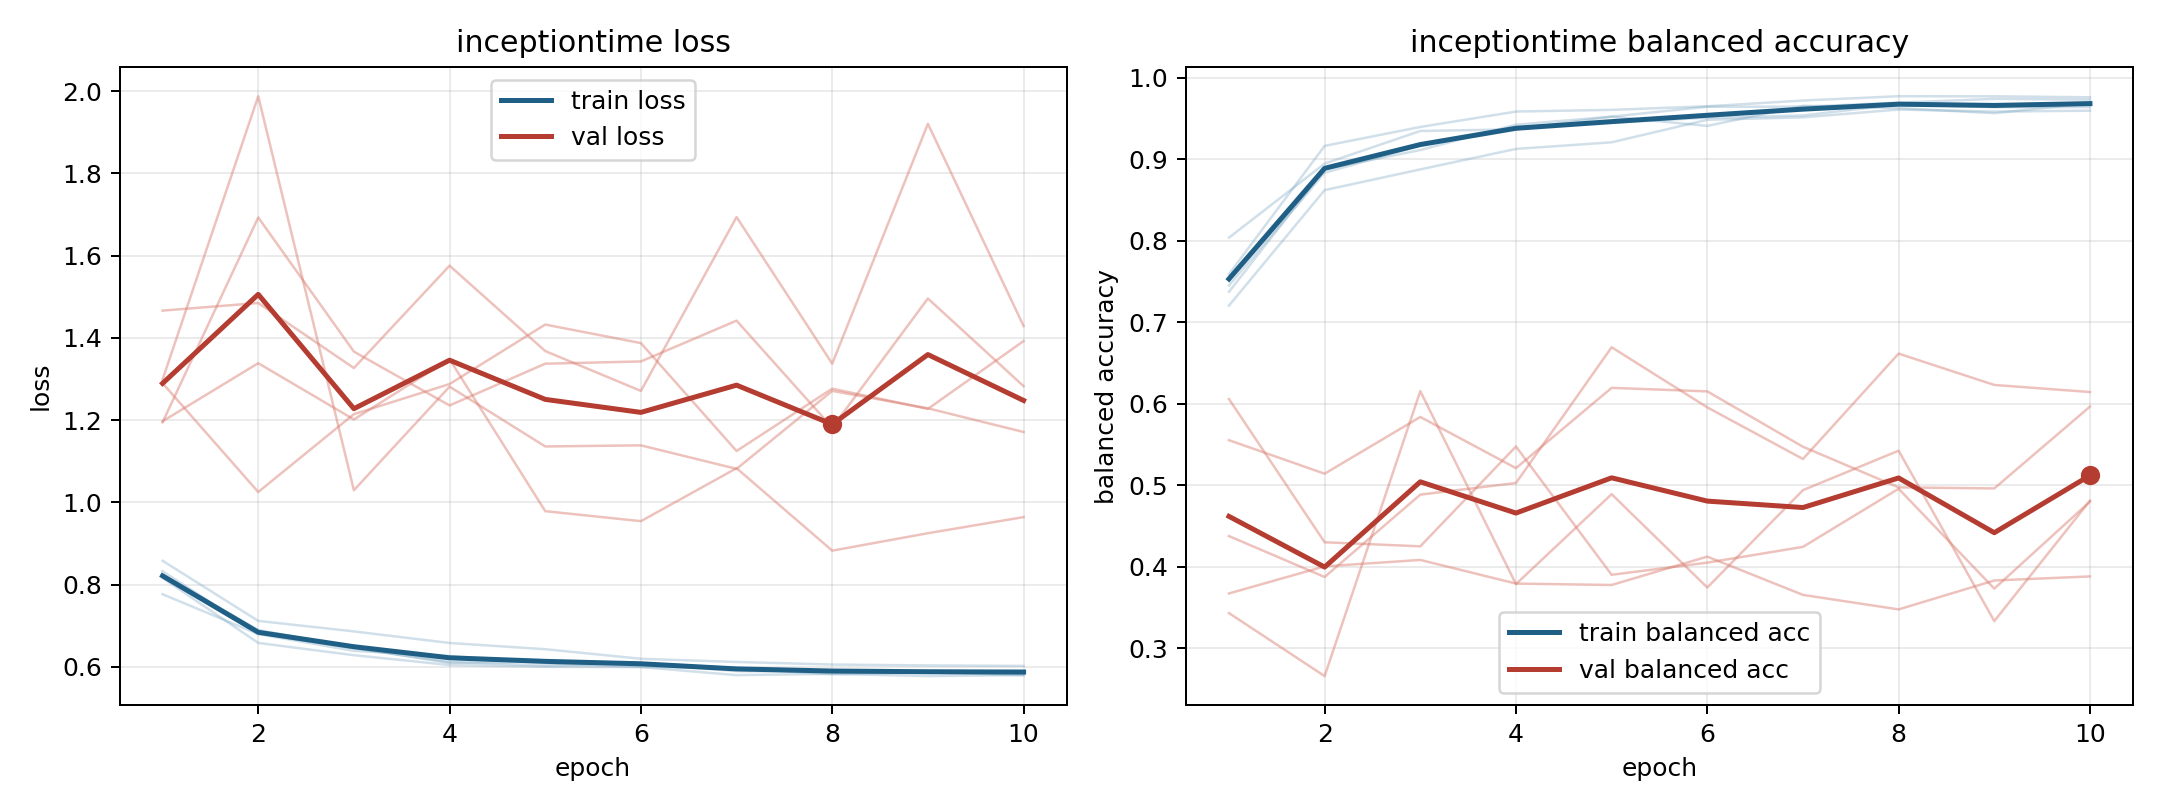

The data file committed next to this chart (first rows):
model, fold, epoch, train_loss, train_balanced_accuracy, val_loss, val_balanced_accuracy
inceptiontime, 1, 1, 0.8331, 0.7373, 1.29, 0.5552
inceptiontime, 1, 2, 0.6816, 0.8878, 1.025, 0.514
inceptiontime, 1, 3, 0.6453, 0.9114, 1.215, 0.5837
inceptiontime, 1, 4, 0.6121, 0.9426, 1.288, 0.5209
inceptiontime, 1, 5, 0.6032, 0.9524, 1.433, 0.6194
inceptiontime, 1, 6, 0.6094, 0.941, 1.388, 0.6151
inceptiontime, 1, 7, 0.5899, 0.9658, 1.125, 0.5471
inceptiontime, 1, 8, 0.5882, 0.9628, 1.277, 0.4973
inceptiontime, 1, 9, 0.5868, 0.9566, 1.228, 0.496
inceptiontime, 1, 10, 0.5798, 0.9689, 1.393, 0.5964
inceptiontime, 2, 1, 0.8165, 0.759, 1.195, 0.6058
inceptiontime, 2, 2, 0.6585, 0.9165, 1.693, 0.4299
inceptiontime, 2, 3, 0.6287, 0.9397, 1.367, 0.4249
inceptiontime, 2, 4, 0.6048, 0.9587, 1.236, 0.5474
inceptiontime, 2, 5, 0.6005, 0.9607, 1.337, 0.3899
inceptiontime, 2, 6, 0.5998, 0.9651, 1.343, 0.4048
inceptiontime, 2, 7, 0.5802, 0.9722, 1.442, 0.4242
inceptiontime, 2, 8, 0.5834, 0.9775, 1.182, 0.4956
inceptiontime, 2, 9, 0.5778, 0.9774, 1.496, 0.373
inceptiontime, 2, 10, 0.5806, 0.9761, 1.283, 0.4799
inceptiontime, 3, 1, 0.8583, 0.7204, 1.198, 0.4375
inceptiontime, 3, 2, 0.7121, 0.8622, 1.339, 0.3873
inceptiontime, 3, 3, 0.6865, 0.8876, 1.202, 0.4884
inceptiontime, 3, 4, 0.6583, 0.9128, 1.348, 0.5027
inceptiontime, 3, 5, 0.6433, 0.9209, 0.9789, 0.6693
inceptiontime, 3, 6, 0.62, 0.9485, 0.9546, 0.5955
inceptiontime, 3, 7, 0.6122, 0.9515, 1.083, 0.5321
inceptiontime, 3, 8, 0.606, 0.9611, 0.8829, 0.6615
inceptiontime, 3, 9, 0.6038, 0.9586, 0.9253, 0.623
inceptiontime, 3, 10, 0.6027, 0.9597, 0.9645, 0.6143
inceptiontime, 4, 1, 0.7769, 0.8038, 1.467, 0.367
inceptiontime, 4, 2, 0.6799, 0.8947, 1.485, 0.4003
inceptiontime, 4, 3, 0.6392, 0.9348, 1.327, 0.4082
inceptiontime, 4, 4, 0.6265, 0.9368, 1.576, 0.3792
inceptiontime, 4, 5, 0.609, 0.9524, 1.368, 0.3774
inceptiontime, 4, 6, 0.6004, 0.9646, 1.271, 0.4123
inceptiontime, 4, 7, 0.5971, 0.9646, 1.694, 0.3653
inceptiontime, 4, 8, 0.5911, 0.9696, 1.338, 0.3474
inceptiontime, 4, 9, 0.587, 0.9743, 1.921, 0.3829
inceptiontime, 4, 10, 0.5907, 0.9732, 1.429, 0.3879
inceptiontime, 5, 1, 0.8234, 0.7451, 1.299, 0.3429
inceptiontime, 5, 2, 0.69, 0.8835, 1.988, 0.2656
inceptiontime, 5, 3, 0.6468, 0.9171, 1.03, 0.6154
inceptiontime, 5, 4, 0.6101, 0.9397, 1.282, 0.3785
inceptiontime, 5, 5, 0.6126, 0.945, 1.136, 0.4889
inceptiontime, 5, 6, 0.6095, 0.951, 1.139, 0.3743
inceptiontime, 5, 7, 0.5972, 0.9539, 1.082, 0.4938
inceptiontime, 5, 8, 0.5823, 0.9675, 1.271, 0.5423
inceptiontime, 5, 9, 0.587, 0.9639, 1.229, 0.3331
inceptiontime, 5, 10, 0.5846, 0.9641, 1.171, 0.4809
